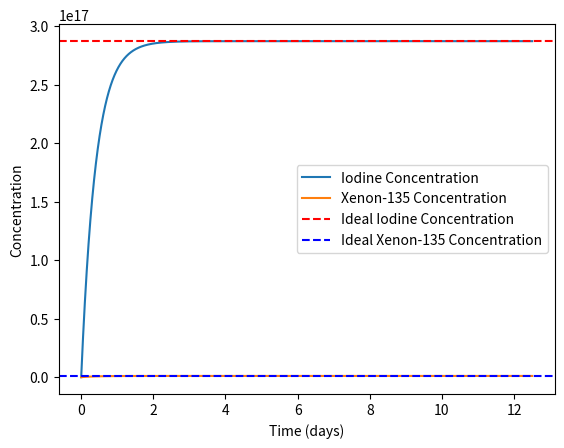
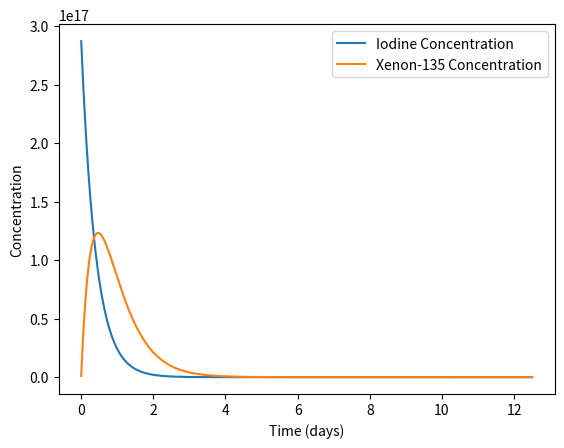

Reproduce these figures in Python, in order.
# %%
import os
import numpy as np
import pandas as pd
from scipy.integrate import solve_ivp
import matplotlib.pyplot as plt
from matplotlib.font_manager import FontProperties

font = FontProperties(fname='C:/Windows/Fonts/simsun.ttc')
# %%
# 参数设置
gamma_I = 6.386e-2
gamma_Xe = 0.228e-2
lambda_I = 2.87e-5
lambda_Xe = 2.09e-5
Sigma_a_Xe = 2.7e-18
Sigma_f = 0.043

def iodine_xenon_dynamics (t, y,Phi):
    """
    y[0] -> I (碘浓度)
    y[1] -> [Xe-135] (氙-135浓度)
    """
    I, Xe135 = y

    dIdt = gamma_I * Sigma_f * Phi - lambda_I*I

    dXe135dt = gamma_Xe * Sigma_f * Phi + lambda_I* I - (lambda_Xe+Sigma_a_Xe*Phi)*Xe135

    return [dIdt, dXe135dt]

def euler_method(iodine_xenon_dynamics, t, initial_conditions,Phi):
    steps = int(t/delta_t)
    I_values = np.zeros(steps+1)
    Xe_values = np.zeros(steps+1)
    I_values[0] = initial_conditions[0]
    Xe_values[0] = initial_conditions[1]
    for i in range(1, int(steps)+1):
        I_values[i] = I_values[i-1] + delta_t * iodine_xenon_dynamics(i*delta_t, [I_values[i-1], Xe_values[i-1]],Phi)[0]
        Xe_values[i] = Xe_values[i-1] + delta_t * iodine_xenon_dynamics(i*delta_t, [I_values[i-1], Xe_values[i-1]],Phi)[1]
    return I_values, Xe_values

# %%

## 模拟启动过程，初始条件为0
initial_conditions = [0, 0] # 初始条件
delta_t = 1 # 时间步长
t = 1080000 # 总时间
Phi_start=3e15 # 初始通量

I_values,Xe_values=euler_method(iodine_xenon_dynamics, t, initial_conditions,Phi_start)

N_I_ideal = gamma_I * Sigma_f * Phi_start / lambda_I
N_Xe_ideal = (gamma_I+gamma_Xe)* Sigma_f * Phi_start / (lambda_Xe+Sigma_a_Xe*Phi_start)
print(N_I_ideal,N_Xe_ideal)
output_dir = 'results'
if not os.path.exists(output_dir):
    os.makedirs(output_dir)

plt.figure()
time = np.arange(0, t + delta_t, delta_t) / (24 * 3600)
plt.plot(time, I_values, label='Iodine Concentration')
plt.plot(time, Xe_values, label='Xenon-135 Concentration')
plt.axhline(y=N_I_ideal, color='r', linestyle='--', label='Ideal Iodine Concentration')
plt.axhline(y=N_Xe_ideal, color='b', linestyle='--', label='Ideal Xenon-135 Concentration')
# plt.yscale('log')
plt.xlabel('Time (days)')
plt.ylabel('Concentration')
plt.legend()
plt.savefig(os.path.join(output_dir, 'Iodine_Xenon_start.png'))
plt.close()

# 模拟停堆过程 
Phi_stop=0
stop_condition = [I_values[-1], Xe_values[-1]]

I_values_final,Xe_values_final=euler_method(iodine_xenon_dynamics, t, stop_condition,Phi_stop)

plt.figure()
time = np.arange(0, t + delta_t, delta_t) / (24 * 3600)
plt.plot(time, I_values_final, label='Iodine Concentration')
plt.plot(time, Xe_values_final, label='Xenon-135 Concentration')
plt.xlabel('Time (days)')
plt.ylabel('Concentration')
plt.legend()
plt.savefig(os.path.join(output_dir, 'Iodine_Xenon_stop.png'))
plt.close()

# ## 到达稳态后开始耦合，即
# initial_conditions = [I_values[-1], Xe_values[-1]] # 初始条件
# delta_t = 1 # 时间步长
# t = 1080000 # 总时间
# Phi_start=2.5e15 # 初始通量

# I_values,Xe_values=euler_method(iodine_xenon_dynamics, t, initial_conditions,Phi_start)

# # N_I_ideal = gamma_I * Sigma_f * Phi_start / lambda_I
# # N_Xe_ideal = (gamma_I+gamma_Xe)* Sigma_f * Phi_start / (lambda_Xe+Sigma_a_Xe*Phi_start)

# plt.figure()
# time = np.arange(0, t + delta_t, delta_t) / (24 * 3600)
# plt.plot(time, I_values, label='Iodine Concentration')
# plt.plot(time, Xe_values, label='Xenon-135 Concentration')
# plt.axhline(y=N_I_ideal, color='r', linestyle='--', label='Ideal Iodine Concentration')
# # plt.yscale('log')
# plt.xlabel('Time (days)')
# plt.ylabel('Concentration')
# plt.legend()
# plt.savefig('Iodine_Xenon_ongoing.png')
# plt.close()
